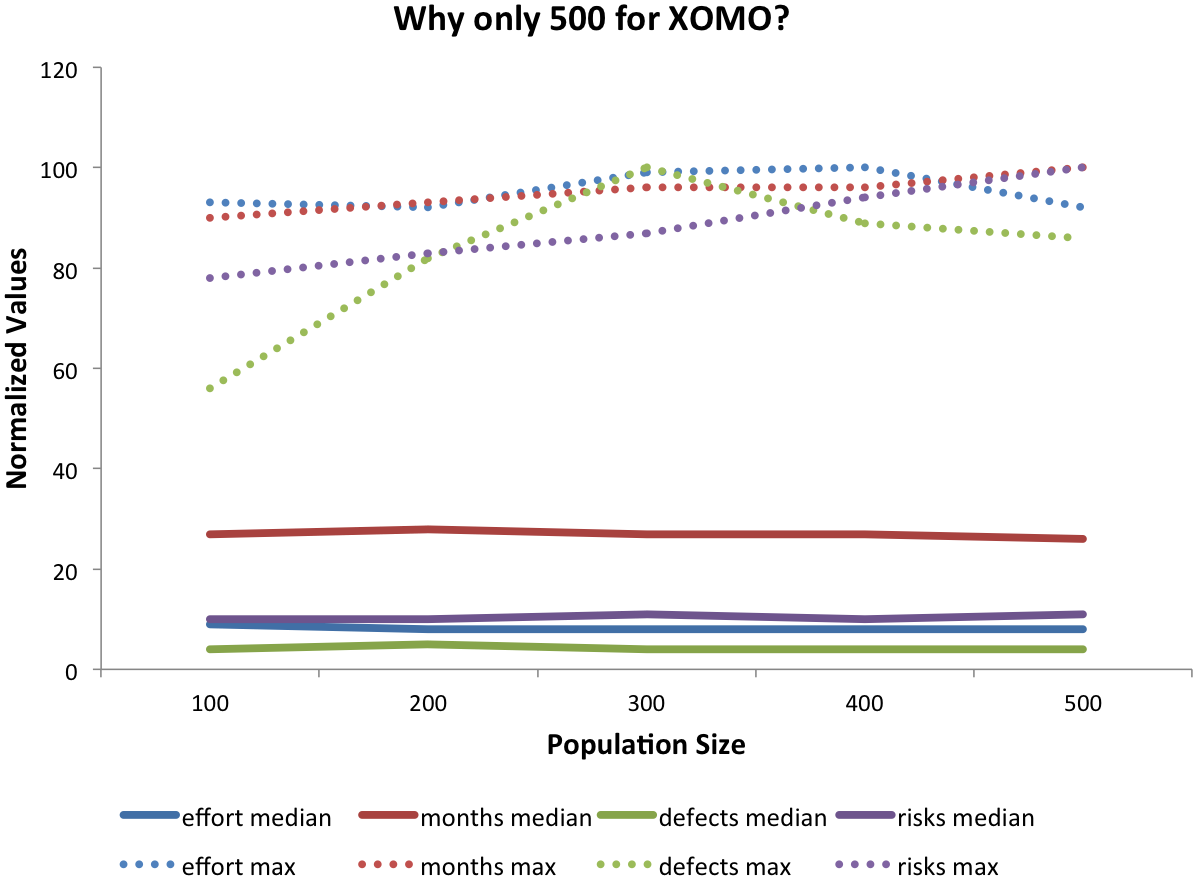

Data behind this chart, as committed beside it:
-effort, -months, -defects, -risks
100 m, 9, 27, 4, 10
200 m, 8, 28, 5, 10
300 m, 8, 27, 4, 11
400 m, 8, 27, 4, 10
500 m, 8, 26, 4, 11
100 w, 93, 90, 56, 78
200 w, 92, 93, 82, 83
300 w, 99, 96, 100, 87
400 w, 100, 96, 89, 94
500 w, 92, 100, 86, 100
